Photos from the image-classification dataset "images" in the GitHub repository Oshimani/machine-learning-project. Its 4 classes are: full suspension bike, full suspension bikes, hardtail bike, hardtail bikes.

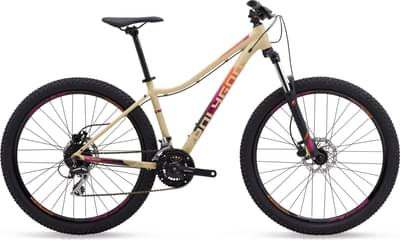
Label: hardtail bikes

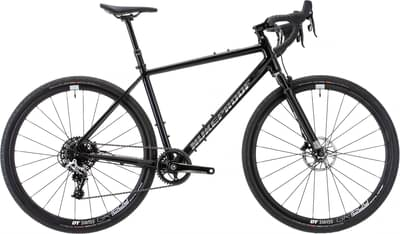
Label: hardtail bikes

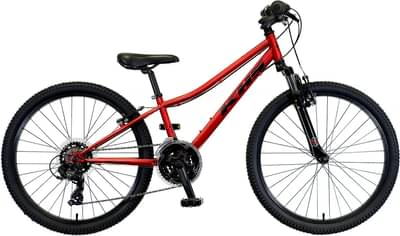
Label: hardtail bike

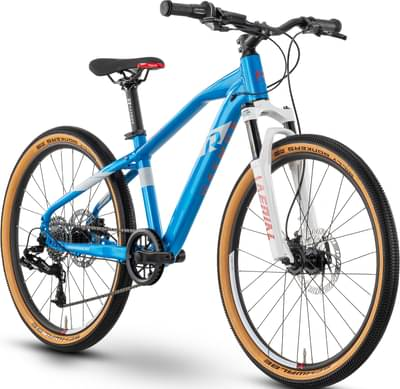
Label: hardtail bike

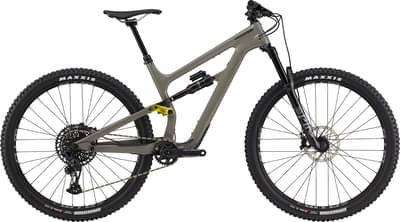
Label: full suspension bike

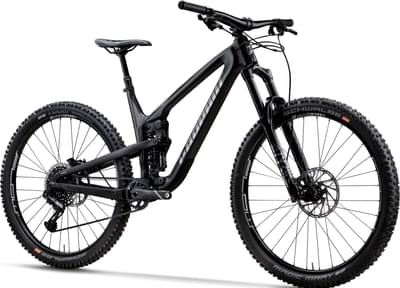
Label: full suspension bikes
